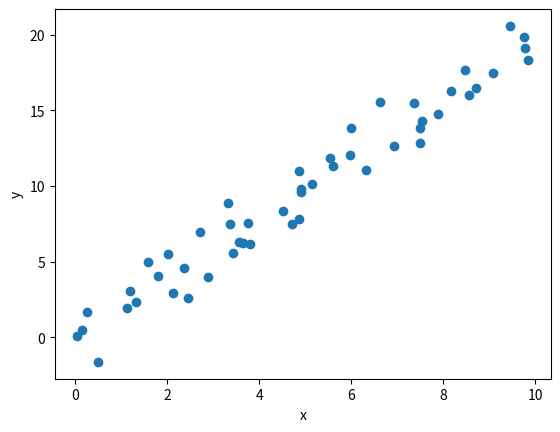

Write the Python code that produced this figure.
import numpy as np
import matplotlib.pyplot as plt


rng = np.random
x = rng.rand(50)*10

# a=rng.rand()*100
y = 2*x+rng.randn(50)

plt.scatter(x,y)
plt.xlabel('x')
plt.ylabel('y')
plt.show()

